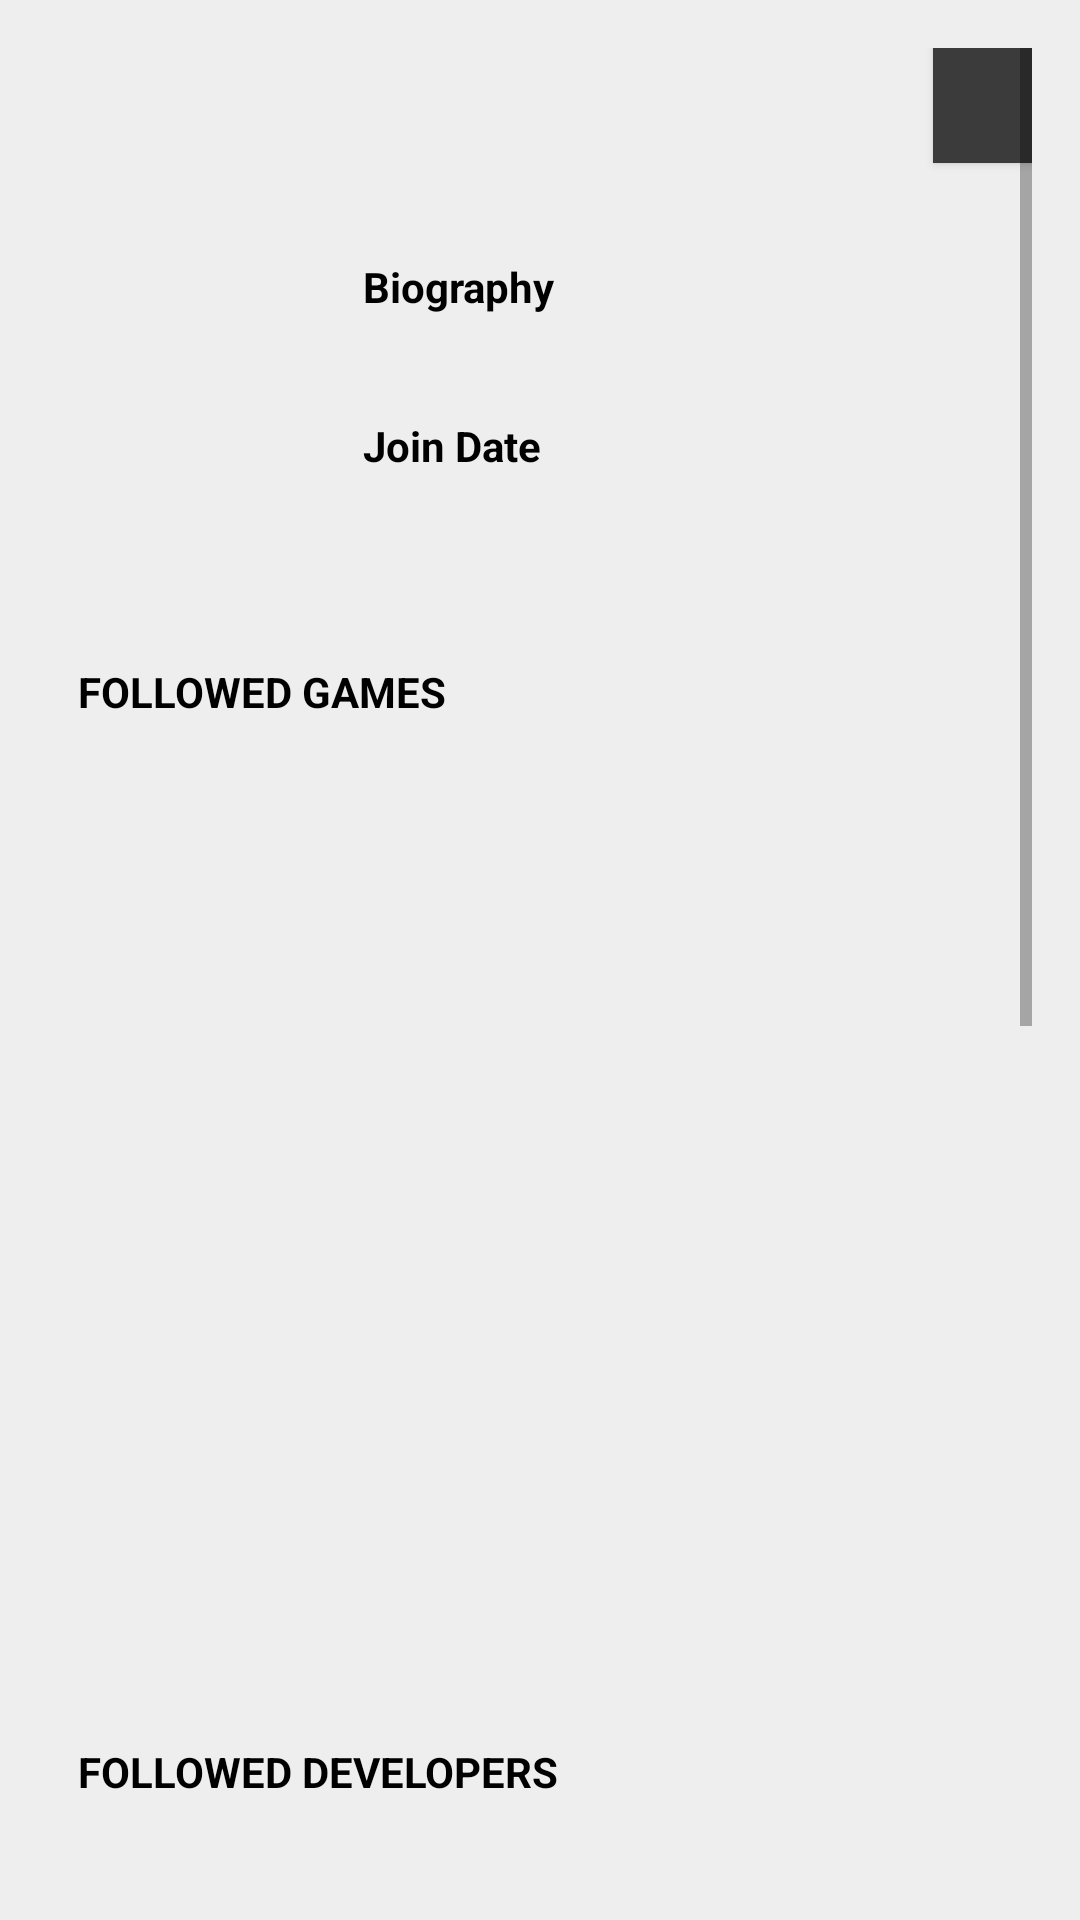

Here is an Android app screen rendered from its layout file. Give the layout XML and the strings, colors and styles it references.
<!-- AndroidManifest.xml: application theme Theme.GameRecommender -->
<!-- res/layout/fragment_profile_detail.xml -->
<?xml version="1.0" encoding="utf-8"?>
<FrameLayout xmlns:android="http://schemas.android.com/apk/res/android"
    xmlns:tools="http://schemas.android.com/tools"
    tools:context=".fragment.ProfileDetailFragment"
    style="@style/pageSetup">

    <ScrollView
        android:layout_width="match_parent"
        android:layout_height="match_parent">
        <RelativeLayout
            android:layout_width="match_parent"
            android:layout_height="wrap_content">

            <TextView
                android:id="@+id/friend_name"
                android:layout_width="160dp"
                android:layout_height="50dp"
                android:layout_marginStart="10dp"
                android:textColor="@color/black"
                android:textSize="20sp"
                android:textStyle="bold"/>

            <Button
                style="@style/buttonStyle"
                android:id="@+id/followUnfollowBtn"
                android:layout_toEndOf="@id/friend_name"
                android:layout_marginTop="-10dp"
                android:layout_marginStart="125dp"
                android:gravity="center|center_vertical"/>

            <ImageView
                android:id="@+id/friend_avatar"
                android:scaleType="fitCenter"
                android:layout_width="90dp"
                android:layout_height="95dp"
                android:layout_marginTop="20dp"
                android:layout_below="@id/friend_name"/>

            <TextView
                android:id="@+id/bio_title"
                android:layout_width="match_parent"
                android:layout_height="wrap_content"

                android:layout_toEndOf="@id/friend_avatar"
                android:layout_below="@id/friend_name"
                android:layout_marginStart="15dp"
                android:layout_marginTop="20dp"
                android:text="@string/bio"
                android:textStyle="bold"
                android:textColor="@color/black"/>

            <TextView
                android:id="@+id/bio"
                android:layout_width="match_parent"
                android:layout_height="wrap_content"
                android:layout_toEndOf="@id/friend_avatar"
                android:layout_below="@id/bio_title"
                android:layout_marginTop="5dp"
                android:layout_marginStart="15dp"
                android:textColor="@color/black"/>

            <TextView
                android:id="@+id/date_title"
                android:layout_width="match_parent"
                android:layout_height="wrap_content"
                android:layout_toEndOf="@id/friend_avatar"
                android:layout_below="@id/bio"
                android:layout_marginTop="10dp"
                android:layout_marginStart="15dp"
                android:text="@string/date"
                android:textStyle="bold"
                android:textColor="@color/black"/>

            <TextView
                android:id="@+id/date"
                android:layout_width="match_parent"
                android:layout_height="wrap_content"
                android:layout_toEndOf="@id/friend_avatar"
                android:layout_below="@id/date_title"
                android:layout_marginTop="5dp"
                android:layout_marginStart="15dp"
                android:textColor="@color/black"/>

            <Button
                style="@style/buttonStyle"
                android:id="@+id/editProfileBtn"
                android:layout_toEndOf="@id/friend_name"
                android:layout_marginTop="-10dp"
                android:layout_marginStart="125dp"
                android:text="Edit"
                android:visibility="gone"/>

            <TextView
                android:id="@+id/games"
                android:layout_width="match_parent"
                android:layout_height="20dp"
                android:layout_below="@id/friend_avatar"
                android:layout_marginTop="40dp"
                android:layout_marginStart="10dp"
                android:text="@string/f_games"
                android:textStyle="bold"
                android:textColor="@color/black"/>

            <ListView
                android:id="@+id/gamelist"
                android:layout_width="match_parent"
                android:layout_height="280dp"
                android:layout_below="@id/games"
                android:layout_marginTop="20dp"
                android:divider="@color/lightGrey"
                android:dividerHeight="10dp"/>

            <TextView
                android:id="@+id/no_games_textview"
                android:layout_width="match_parent"
                android:layout_height="50dp"
                android:layout_below="@id/gamelist"
                android:layout_marginTop="15dp"
                android:layout_marginStart="10dp"
                android:text="@string/nf_games"
                android:visibility="gone"
                android:textStyle="bold"/>

            <TextView
                android:id="@+id/developers"
                android:layout_width="match_parent"
                android:layout_height="wrap_content"
                android:layout_below="@id/no_games_textview"
                android:layout_marginTop="40dp"
                android:layout_marginStart="10dp"
                android:text="@string/f_dev"
                android:textStyle="bold"
                android:textColor="@color/black"/>

            <ListView
                android:id="@+id/developerslist"
                android:layout_width="match_parent"
                android:layout_height="230dp"
                android:layout_below="@id/developers"
                android:layout_marginTop="15dp"
                android:divider="@color/lightGrey"
                android:dividerHeight="1dp"/>

            <TextView
                android:id="@+id/no_developers_textview"
                android:layout_width="match_parent"
                android:layout_height="50dp"
                android:layout_below="@id/developerslist"
                android:layout_marginTop="15dp"
                android:layout_marginStart="10dp"
                android:text="@string/nf_devs"
                android:visibility="gone"
                android:textStyle="bold"/>

            <TextView
                android:id="@+id/friends"
                android:layout_width="match_parent"
                android:layout_height="20dp"
                android:layout_below="@id/no_developers_textview"
                android:layout_marginTop="40dp"
                android:layout_marginStart="10dp"
                android:text="@string/f_users"
                android:textStyle="bold"
                android:textColor="@color/black"/>

            <ListView
                android:id="@+id/friendlist"
                android:layout_width="match_parent"
                android:layout_height="230dp"
                android:layout_below="@id/friends"
                android:layout_marginTop="15dp"
                android:divider="@color/lightGrey"
                android:dividerHeight="1dp"/>

            <TextView
                android:id="@+id/no_friends_textview"
                android:layout_width="match_parent"
                android:layout_height="50dp"
                android:layout_below="@id/friendlist"
                android:layout_marginTop="15dp"
                android:layout_marginStart="10dp"
                android:text="@string/nf_users"
                android:visibility="gone"
                android:textStyle="bold"/>

        </RelativeLayout>
    </ScrollView>
</FrameLayout>
<!-- resources referenced by this layout -->
<resources>
  <color name="black">#000000</color>
  <color name="lightGrey">#EEEEEE</color>
  <string name="bio">Biography</string>
  <string name="date">Join Date</string>
  <string name="f_dev">FOLLOWED DEVELOPERS</string>
  <string name="f_games">FOLLOWED GAMES</string>
  <string name="f_users">FOLLOWED GAMERS</string>
  <string name="nf_devs">No followed developers</string>
  <string name="nf_games">No followed games</string>
  <string name="nf_users">No followed gamers</string>
  <style name="buttonStyle">
          <item name="android:layout_height">wrap_content</item>
          <item name="android:layout_width">wrap_content</item>
          <item name="android:textSize">15sp</item>
          <item name="android:background">@color/darkGrey</item>
          <item name="android:textColor">@color/white</item>
          <item name="android:textAllCaps">true</item>
      </style>
  <style name="pageSetup">
          <item name="android:background">@color/lightGrey</item>
          <item name="android:padding">16dp</item>
          <item name="android:layout_width">match_parent</item>
          <item name="android:layout_height">match_parent</item>
      </style>
  <style name="Theme.GameRecommender" parent="Base.Theme.GameRecommender" />
  <color name="darkGrey">#3B3B3B</color>
  <color name="white">#FFFFFFFF</color>
  <style name="Base.Theme.GameRecommender" parent="Theme.MaterialComponents.DayNight.NoActionBar.Bridge">
          
          
          
      </style>
</resources>
